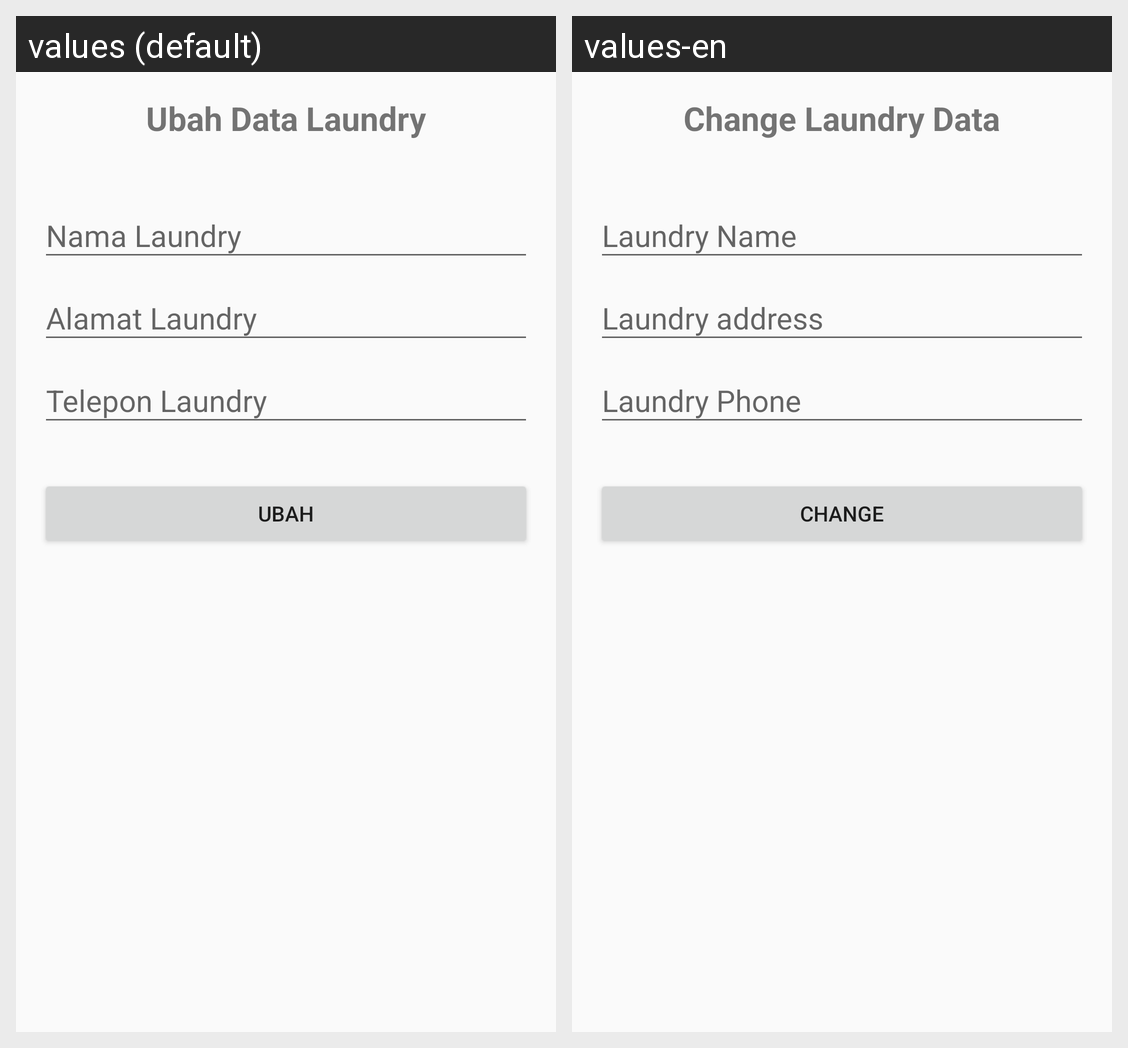

Translations of the strings shown on this Android screen, per locale in the grid:
Android screen res/layout/activity_ubah.xml rendered under 2 locales, left to right: values (default), values-en. Device: Nexus 5 (rendered at 1080×1920; each locale shown at half size, 540×960, under a caption strip naming it); theme AppTheme.
Strings drawn on this screen, with the default value and each locale's value (text and hints the layout hard-codes, and strings that could not be matched under every locale, appear in the picture but are not listed):

ubahdata_laundry
  values: Ubah Data Laundry
  values-en: Change Laundry Data

ubah
  values: UBAH
  values-en: CHANGE
